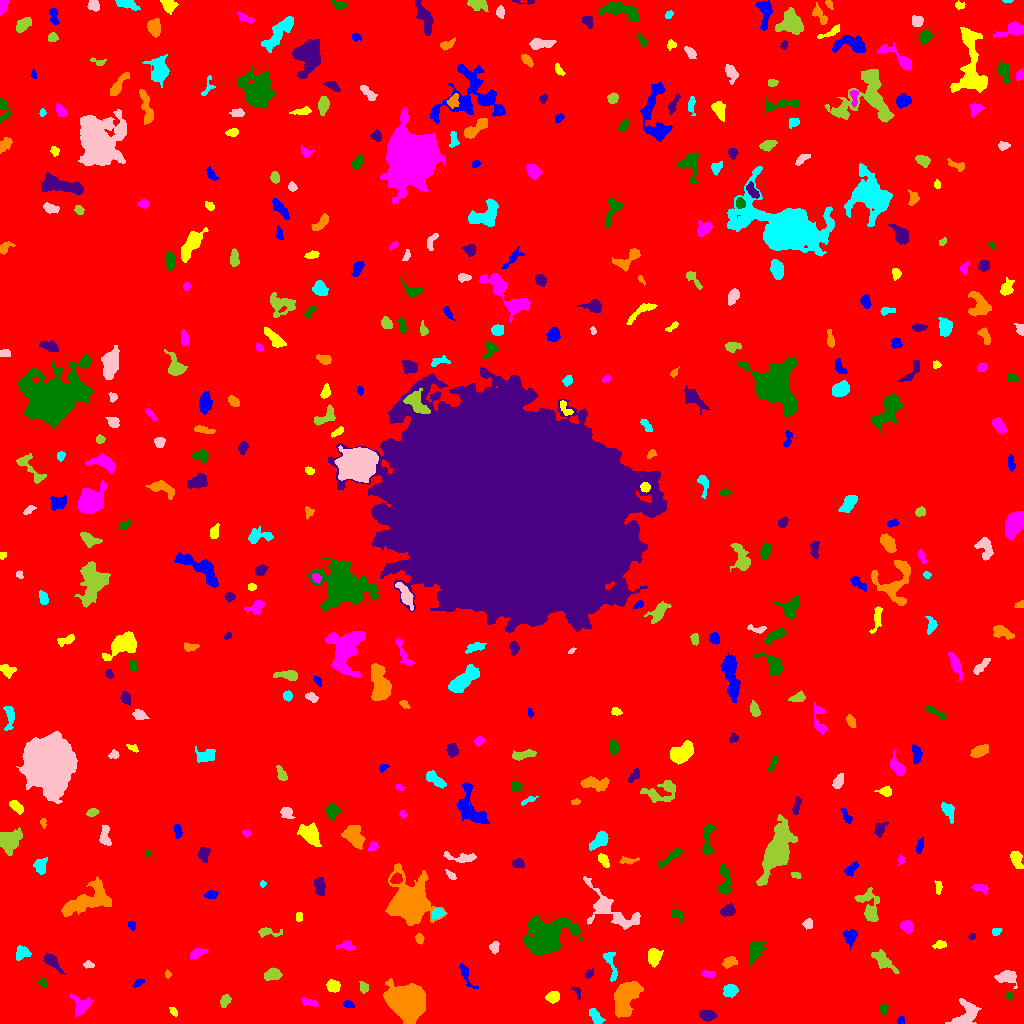

The table this chart was drawn from, first rows:
ID, X, Y, A, B, theta, total_flux, mu_max, mu_median, mu_mean, R_fwhm, R_e, R10, R90, x_start, x_end, y_start, y_end, area, greylevel
0, 522.6, 530.2, 304.2, 301.1, -1.084, 1894753, 14.0, 2.0, 2.136, 66.33, 248.7, 95.02, 400.1, 0, 1023, 0, 1023, 887062, 2.136
1, 900.9, 2.896, 1.869, 1.728, 1.244, 144.0, 5.0, 3.0, 2.571, 3.038, 2.257, 0.7979, 3.568, 897, 904, 0, 7, 56, 8.571
2, 173.2, 11.92, 2.531, 1.438, -0.9009, 249.0, 8.0, 3.0, 3.952, 3.09, 2.394, 0.9772, 3.949, 169, 177, 7, 16, 63, 7.952
3, 81.1, 18, 4.465, 4.262, -0.9959, 668.0, 8.0, 2.0, 2.54, 4.549, 4.514, 1.596, 7.569, 69, 92, 6, 30, 263, 7.54
4, 883.3, 14.99, 2.479, 1.923, -1.436, 139.0, 4.0, 2.0, 1.716, 3.742, 2.646, 0.9772, 4.26, 879, 888, 8, 19, 81, 6.716
5, 707.3, 7.63, 4.029, 2.315, -0.1815, 316.0, 6.0, 2.0, 1.975, 4.26, 3.742, 1.382, 5.863, 699, 716, 2, 13, 160, 7.975
6, 625.7, 27.99, 8.918, 5.013, 1.132, 5861, 23.0, 7.0, 8.385, 7.399, 7.59, 2.932, 12.82, 614, 643, 6, 42, 699, 11.38
7, 595.8, 7.235, 4.686, 2.176, -0.8206, 247.0, 4.0, 1.0, 1.553, 4.334, 3.613, 1.382, 6.257, 589, 605, 0, 15, 159, 6.553
8, 966.3, 8.789, 7.514, 4.84, 0.8731, 1490, 8.0, 4.0, 3.772, 8.176, 6.024, 2.394, 9.236, 945, 981, 0, 25, 395, 8.772
9, 224.9, 22.76, 3.08, 2.14, 1.047, 261.0, 5.0, 2.0, 2.289, 3.868, 3.29, 1.262, 5.046, 220, 231, 16, 29, 114, 7.289
10, 16.4, 25.08, 4.677, 3.127, -1.553, 874.0, 9.0, 3.0, 3.225, 4.652, 4.549, 1.693, 7.674, 7, 24, 11, 36, 271, 8.225
11, 348.1, 19.23, 2.677, 1.754, -0.3166, 145.0, 4.0, 2.0, 1.959, 3.949, 2.764, 0.9772, 4.26, 343, 354, 16, 23, 74, 6.959
12, 553, 26.69, 3.185, 2.455, 0.3219, 535.0, 8.0, 4.0, 3.715, 4.853, 3.613, 1.493, 5.585, 545, 559, 20, 32, 144, 8.715
13, 309.5, 21.13, 4.787, 1.688, -0.2719, 207.0, 3.0, 2.0, 1.816, 4.652, 3.432, 1.382, 5.323, 301, 318, 17, 26, 114, 6.816
14, 1010, 27.62, 1.75, 1.611, -0.4122, 101.0, 4.0, 2.0, 2.104, 3.192, 2.185, 0.7979, 3.338, 1006, 1013, 24, 31, 48, 9.104
15, 577.1, 31.83, 3.492, 1.688, -1.154, 108.0, 6.0, 1.0, 1.44, 1.871, 2.111, 0.5642, 4.297, 571, 580, 24, 36, 75, 6.44
16, 407.7, 21.74, 8.003, 6.845, -0.4436, 29721, 81.0, 14.5, 23.11, 9.407, 8.867, 3.478, 15.43, 383, 425, 0, 45, 1286, 27.11
17, 729.9, 33.06, 3.279, 2.818, 0.3064, 499.0, 7.0, 3.0, 2.953, 4.514, 3.868, 1.493, 6.103, 723, 738, 26, 39, 169, 7.953
18, 1007, 46.53, 5.071, 3.249, -0.1248, 982.0, 10.0, 4.0, 4.109, 5.323, 4.72, 1.784, 7.527, 994, 1017, 35, 53, 239, 8.109
19, 363.5, 35.73, 2.53, 1.973, -1.267, 224.0, 6.0, 2.0, 2.435, 3.742, 2.821, 0.9772, 4.442, 359, 368, 30, 42, 92, 8.435
20, 920.6, 39.81, 7.174, 3.143, 0.3236, 1234, 8.0, 4.0, 3.955, 7.653, 5.781, 2.257, 8.759, 905, 932, 33, 50, 312, 8.955
21, 137.6, 40.39, 2.875, 1.517, 0.6383, 188.0, 5.0, 2.0, 2.507, 3.338, 2.585, 0.9772, 4.068, 132, 144, 36, 45, 75, 7.507
22, 333.2, 37.19, 3.242, 2.902, -0.382, 469.0, 6.0, 3.0, 3.065, 5.585, 4.029, 1.596, 6.077, 326, 340, 31, 44, 153, 8.065
23, 708.2, 49.38, 3.672, 1.655, -0.1053, 192.0, 4.0, 2.0, 2.0, 4.442, 3.09, 1.128, 4.787, 701, 715, 45, 53, 96, 7.0
24, 42.89, 40.59, 1.823, 1.488, -1.197, 75.0, 4.0, 1.0, 1.103, 2.585, 2.034, 0.5642, 3.338, 38, 46, 36, 46, 68, 7.103
25, 589, 49.44, 2.448, 1.578, 0.729, 109.0, 4.0, 1.0, 1.557, 2.932, 2.257, 0.7979, 3.989, 585, 593, 45, 55, 70, 8.557
26, 167.8, 48.81, 1.606, 1.377, -1.511, 52.0, 3.0, 1.0, 1.106, 2.257, 1.871, 0.5642, 2.932, 165, 171, 45, 54, 47, 8.106
27, 610.9, 58.18, 9.724, 2.568, -1.303, 287.0, 3.0, 1.0, 1.442, 5.046, 4.406, 1.693, 7.069, 603, 617, 42, 71, 199, 6.442
28, 88.33, 59.0, 2.481, 1.763, -0.04766, 138.0, 4.0, 2.0, 1.944, 3.742, 2.585, 0.9772, 4.146, 83, 94, 55, 63, 71, 6.944
29, 271.8, 48.49, 4.31, 2.492, 0.1764, 569.0, 7.0, 3.0, 3.092, 4.853, 4.184, 1.596, 6.482, 264, 282, 43, 56, 184, 8.092
30, 122.8, 60.88, 2.198, 1.817, 1.197, 156.0, 4.0, 2.0, 2.364, 3.949, 2.585, 0.9772, 3.909, 119, 127, 57, 65, 66, 7.364
31, 465.8, 48.78, 7.208, 2.109, -1.112, 237.0, 3.0, 1.0, 1.472, 4.549, 3.868, 1.493, 6.283, 459, 478, 35, 60, 161, 6.472
32, 654, 67.29, 4.088, 3.033, 1.504, 572.0, 7.0, 2.0, 2.673, 4.583, 4.334, 1.693, 6.864, 648, 663, 56, 75, 214, 7.673
33, 196.8, 69.92, 4.427, 2.081, 0.4488, 252.0, 4.0, 2.0, 1.839, 4.918, 3.568, 1.382, 5.781, 190, 208, 64, 76, 137, 6.839
34, 755.3, 73.49, 4.92, 2.913, 1.171, 828.0, 8.0, 3.0, 3.247, 5.614, 4.549, 1.784, 7.378, 749, 766, 56, 82, 255, 8.247
35, 51.65, 61.94, 5.413, 2.177, -0.7785, 532.0, 6.0, 2.0, 2.8, 5.382, 3.989, 1.596, 6.383, 44, 65, 49, 70, 190, 7.8
36, 729.8, 61.25, 3.501, 2.263, 0.4292, 433.0, 7.0, 3.0, 3.184, 4.297, 3.613, 1.382, 5.585, 722, 737, 55, 67, 136, 8.184
37, 21.57, 70.57, 3.748, 3.029, 0.6121, 438.0, 6.0, 2.0, 2.623, 4.983, 4.029, 1.596, 6.333, 16, 31, 63, 78, 167, 7.623
38, 494, 76.43, 2.651, 2.207, 1.362, 211.0, 5.0, 2.0, 2.069, 3.141, 2.932, 1.128, 4.853, 489, 499, 69, 82, 102, 7.069
39, 882.6, 62.77, 6.508, 2.822, -0.7502, 701.0, 7.0, 2.0, 2.513, 4.983, 4.687, 1.871, 7.756, 871, 899, 50, 74, 279, 7.513
40, 459.1, 86.42, 4.882, 3.879, -0.5882, 926.0, 8.0, 3.0, 3.404, 6.129, 4.983, 2.034, 7.899, 441, 467, 76, 94, 272, 9.404
41, 850.5, 87.19, 3.209, 2.724, 1.126, 274.0, 5.0, 1.0, 1.584, 3.568, 3.523, 1.382, 5.836, 843, 857, 74, 94, 173, 7.584
42, 939.7, 78.9, 3.116, 1.827, 0.1853, 207.0, 5.0, 2.0, 2.179, 3.29, 3.038, 1.128, 4.787, 932, 946, 75, 83, 95, 7.179
43, 346.4, 77.58, 4.172, 2.295, -0.01124, 271.0, 4.0, 2.0, 2.151, 5.171, 3.478, 1.382, 5.528, 336, 354, 73, 83, 126, 7.151
44, 544.8, 85.16, 9.609, 7.893, 0.5559, 9937, 29.0, 5.0, 7.323, 8.038, 8.849, 3.338, 16.06, 524, 582, 68, 107, 1357, 12.32
45, 971.8, 86.75, 1.827, 1.369, 0.5341, 63.0, 3.0, 1.0, 1.432, 2.523, 2.034, 0.7979, 3.192, 968, 975, 84, 90, 44, 8.432
46, 419.5, 84.41, 2.476, 1.762, -1.433, 226.0, 7.0, 3.0, 2.861, 2.985, 2.646, 0.9772, 4.146, 415, 424, 79, 90, 79, 8.861
47, 995.8, 91.76, 2.579, 1.832, 0.2968, 154.0, 4.0, 2.0, 2.232, 4.146, 2.706, 0.9772, 4.107, 992, 1002, 88, 95, 69, 8.232
48, 807.4, 99.59, 2.388, 2.231, 0.7526, 175.0, 4.0, 2.0, 1.902, 4.068, 2.932, 1.128, 4.618, 802, 812, 94, 105, 92, 6.902
49, 266.8, 91.46, 5.876, 2.05, -0.06327, 266.0, 4.0, 1.0, 1.822, 4.754, 3.478, 1.382, 5.971, 258, 282, 86, 96, 146, 6.822
50, 704.3, 94.15, 5.345, 2.252, 0.3797, 497.0, 7.0, 2.0, 2.89, 4.184, 3.827, 1.493, 6.257, 696, 720, 88, 101, 172, 8.89
51, 131.6, 98.17, 2.157, 1.887, -0.9857, 149.0, 4.0, 2.0, 2.328, 3.989, 2.646, 0.9772, 3.949, 128, 135, 93, 102, 64, 8.328
52, 299, 107.1, 2.519, 1.632, 1.524, 119.0, 3.0, 2.0, 1.831, 3.568, 2.585, 0.9772, 4.029, 296, 302, 102, 111, 65, 6.831
53, 906.6, 97.11, 3.16, 2.525, -0.6248, 496.0, 7.0, 3.0, 3.351, 4.652, 3.613, 1.493, 5.698, 899, 913, 90, 103, 148, 8.351
54, 676.9, 109.3, 3.972, 2.206, -0.8115, 143.0, 3.0, 1.0, 1.349, 3.742, 3.338, 1.382, 5.14, 671, 683, 101, 114, 106, 6.349
55, 727.9, 112.9, 3.455, 2.55, 0.2628, 601.0, 10.0, 4.0, 3.98, 4.068, 3.742, 1.382, 5.917, 720, 735, 107, 120, 151, 9.98
56, 87.3, 122.9, 14.56, 6.123, 0.4528, 4133, 12.0, 5.0, 5.016, 9.805, 9.69, 3.785, 14.61, 61, 111, 107, 147, 824, 8.016
57, 437.8, 110.2, 3.056, 2.207, 0.2614, 304.0, 6.0, 2.0, 2.643, 4.107, 3.192, 1.262, 5.109, 432, 445, 105, 115, 115, 9.643
58, 609.9, 114.1, 16.97, 6.96, -0.6164, 1655, 8.0, 2.0, 2.224, 6.283, 7.695, 2.706, 13.01, 583, 640, 94, 147, 744, 7.224
59, 869.2, 116.2, 9.295, 4.55, -1.264, 1366, 10.0, 3.0, 3.381, 5.781, 5.944, 2.185, 10.01, 854, 879, 102, 136, 404, 7.381
... 411 more rows
